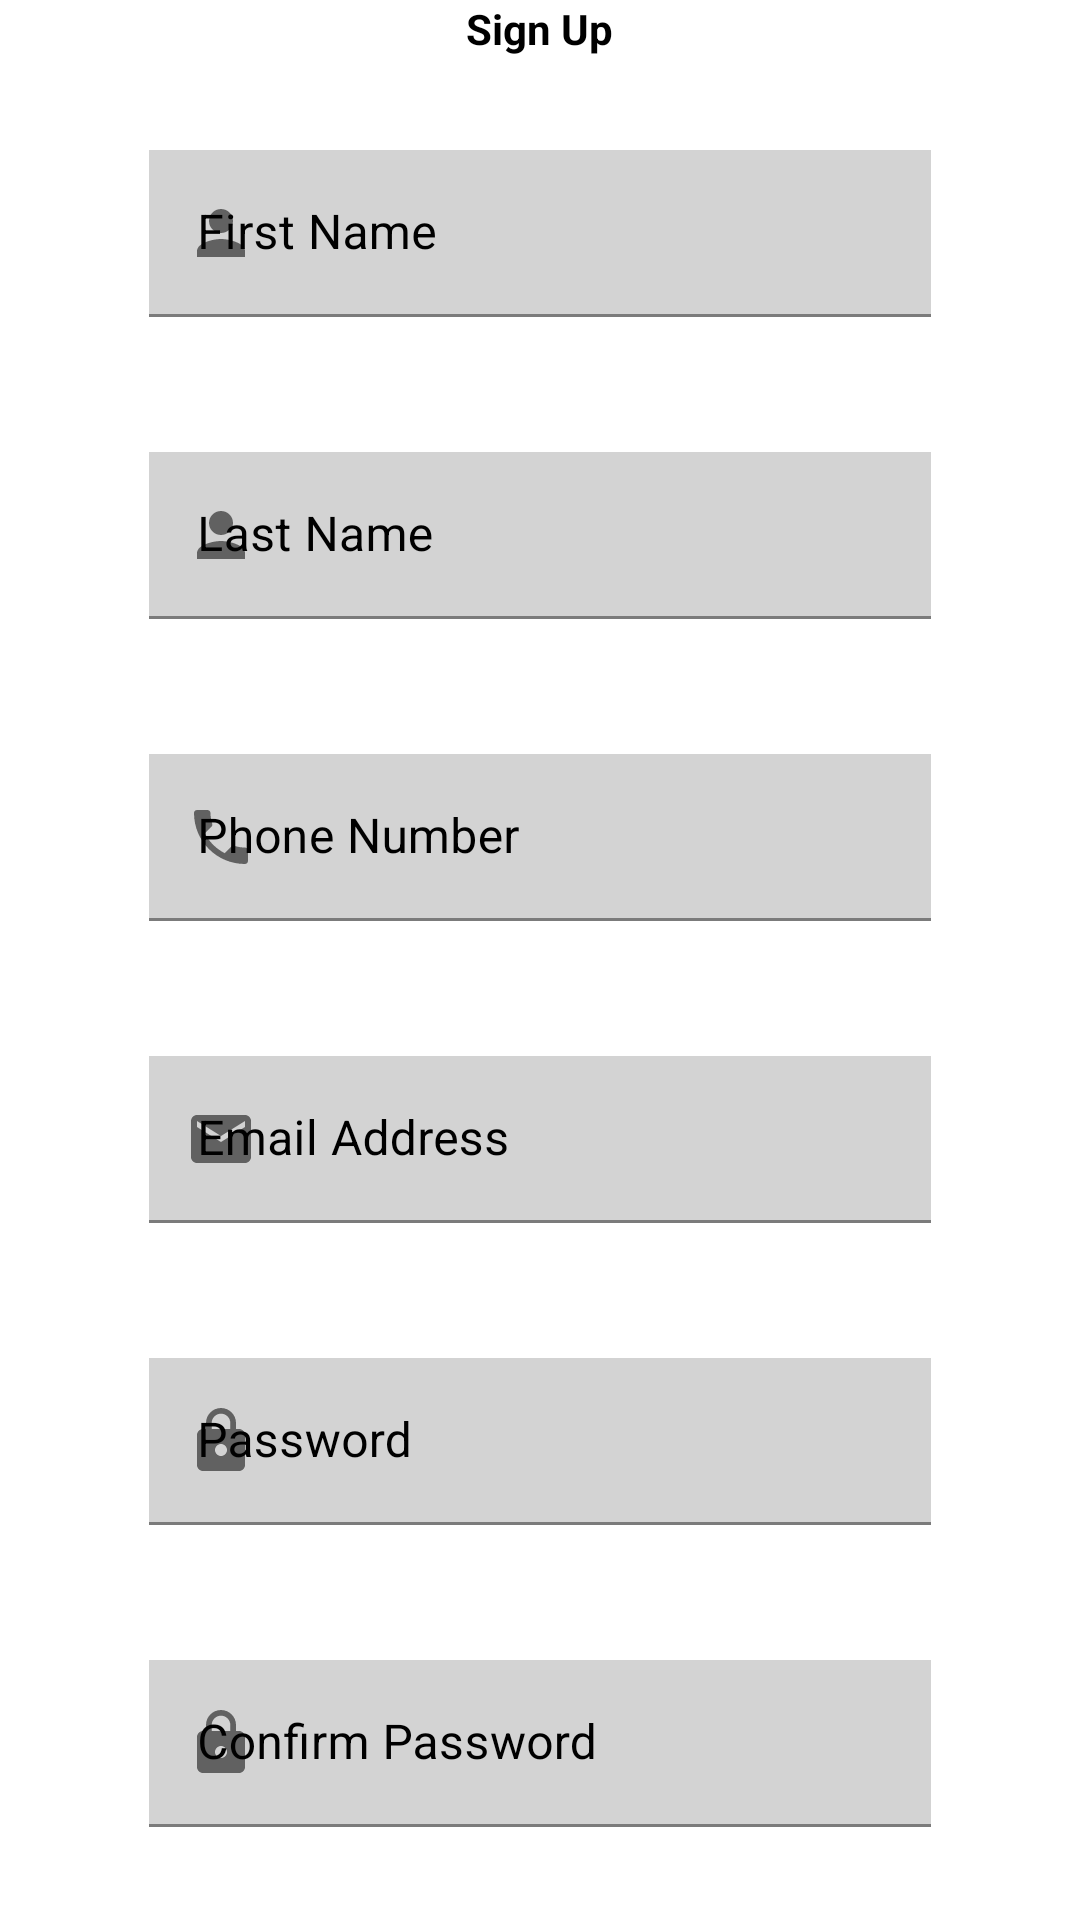

This screen was rendered from an Android layout file. Write that file and the resources it references.
<!-- AndroidManifest.xml: application theme Theme.MalibuPharmacy -->
<!-- res/layout/activity_sign_up.xml -->
<?xml version="1.0" encoding="utf-8"?>
<RelativeLayout xmlns:android="http://schemas.android.com/apk/res/android"
    xmlns:app="http://schemas.android.com/apk/res-auto"
    xmlns:tools="http://schemas.android.com/tools"
    android:layout_width="match_parent"
    android:layout_height="match_parent"
    android:background="@color/white"
    android:padding="@dimen/_12sdp"
    tools:context=".SignUpActivity">

    <TextView
        android:id="@+id/textTitle"
        android:layout_width="wrap_content"
        android:layout_height="wrap_content"
        android:text="Sign Up"
        android:textColor="@color/black"
        android:textSize="@dimen/_20sdp"
        android:textStyle="bold"
        android:layout_centerHorizontal="true"
        tools:layout_editor_absoluteX="165dp"
        tools:layout_editor_absoluteY="22dp" />

    <com.google.android.material.textfield.TextInputLayout
        android:id="@+id/textFNameLayout"
        android:layout_width="match_parent"
        android:layout_height="wrap_content"
        android:layout_marginStart="30dp"
        android:layout_marginTop="30dp"
        android:layout_marginEnd="30dp"
        android:layout_marginBottom="0dp"
        android:background="#30FFFFFF"
        android:drawablePadding="20dp"
        android:hint="First Name"
        android:textColorHint="@color/black"
        android:textStyle="italic"
        android:padding="20dp"
        android:inputType="text"
        app:startIconDrawable="@drawable/ic_baseline_person_24"
        app:layout_constraintEnd_toEndOf="parent"
        app:layout_constraintStart_toStartOf="parent"
        app:layout_constraintTop_toBottomOf="@+id/textTitle"
        android:autofillHints="Full Name">
        <com.google.android.material.textfield.TextInputEditText
            android:id="@+id/textFNameEt"
            android:layout_width="match_parent"
            android:layout_height="wrap_content"
            android:textColor="@color/black"
            android:inputType="textPersonName"
            android:background="@color/light_grey"/>
    </com.google.android.material.textfield.TextInputLayout>

    <com.google.android.material.textfield.TextInputLayout
        android:id="@+id/LNameLayout"
        android:layout_width="match_parent"
        android:layout_height="wrap_content"
        android:layout_marginStart="30dp"
        android:layout_marginTop="5dp"
        android:layout_marginEnd="30dp"
        android:layout_marginBottom="0dp"
        android:background="#30FFFFFF"
        android:drawablePadding="20dp"
        android:hint="Last Name"
        android:textColorHint="@color/black"
        android:textStyle="italic"
        android:padding="20dp"
        android:inputType="textPersonName"
        android:layout_below="@+id/textFNameLayout"
        app:startIconDrawable="@drawable/ic_baseline_person_24"
        app:layout_constraintEnd_toEndOf="parent"
        app:layout_constraintStart_toStartOf="parent"
        app:layout_constraintTop_toBottomOf="@+id/textFNameLayout">
        <com.google.android.material.textfield.TextInputEditText
            android:id="@+id/textLNameEt"
            android:layout_width="match_parent"
            android:layout_height="wrap_content"
            android:textColor="@color/black"
            android:inputType="textPersonName"
            android:background="@color/light_grey" />
    </com.google.android.material.textfield.TextInputLayout>


    <com.google.android.material.textfield.TextInputLayout
        android:id="@+id/contactLayout"
        android:layout_width="match_parent"
        android:layout_height="wrap_content"
        android:layout_marginStart="30dp"
        android:layout_marginTop="5dp"
        android:layout_marginEnd="30dp"
        android:layout_marginBottom="0dp"
        android:background="#30FFFFFF"
        android:drawablePadding="20dp"
        android:hint="Phone Number"
        android:textColorHint="@color/black"
        android:textStyle="italic"
        android:padding="20dp"
        android:inputType="textPersonName"
        android:layout_below="@+id/LNameLayout"
        app:startIconDrawable="@drawable/ic_baseline_phone_24"
        app:layout_constraintEnd_toEndOf="parent"
        app:layout_constraintStart_toStartOf="parent"
        app:layout_constraintTop_toBottomOf="@+id/LNameLayout">
        <com.google.android.material.textfield.TextInputEditText
            android:id="@+id/contactEt"
            android:layout_width="match_parent"
            android:layout_height="wrap_content"
            android:textColor="@color/black"
            android:inputType="textPersonName"
            android:background="@color/light_grey" />
    </com.google.android.material.textfield.TextInputLayout>

    <com.google.android.material.textfield.TextInputLayout
        android:id="@+id/emailLayout"
        android:layout_width="match_parent"
        android:layout_height="wrap_content"
        android:layout_marginStart="30dp"
        android:layout_marginTop="5dp"
        android:layout_marginEnd="30dp"
        android:layout_marginBottom="0dp"
        android:background="#30FFFFFF"
        android:drawablePadding="20dp"
        android:hint="Email Address"
        android:textColorHint="@color/black"
        android:textStyle="italic"
        android:padding="20dp"
        android:inputType="textEmailAddress"
        android:layout_below="@+id/contactLayout"
        app:startIconDrawable="@drawable/ic_baseline_email_24"
        app:layout_constraintEnd_toEndOf="parent"
        app:layout_constraintStart_toStartOf="parent"
        app:layout_constraintTop_toBottomOf="@+id/contactLayout">
        <com.google.android.material.textfield.TextInputEditText
            android:id="@+id/emailEt"
            android:layout_width="match_parent"
            android:layout_height="wrap_content"
            android:textColor="@color/black"
            android:inputType="textEmailAddress"
            android:background="@color/light_grey" />
    </com.google.android.material.textfield.TextInputLayout>
    <com.google.android.material.textfield.TextInputLayout
        android:id="@+id/passwordLayout"
        android:layout_width="match_parent"
        android:layout_height="wrap_content"
        android:layout_marginStart="30dp"
        android:layout_marginTop="5dp"
        android:layout_marginEnd="30dp"
        android:layout_marginBottom="0dp"
        android:background="#30FFFFFF"
        android:drawablePadding="20dp"
        android:hint="Password"
        android:textColorHint="@color/black"
        android:textStyle="italic"
        android:padding="20dp"
        android:inputType="textPassword"
        android:layout_below="@+id/emailLayout"
        app:startIconDrawable="@drawable/ic_baseline_lock_24"
        app:layout_constraintEnd_toEndOf="parent"
        app:layout_constraintStart_toStartOf="parent"
        app:layout_constraintTop_toBottomOf="@+id/emailLayout">
        <com.google.android.material.textfield.TextInputEditText
            android:id="@+id/passwordEt"
            android:layout_width="match_parent"
            android:layout_height="wrap_content"
            android:textColor="@color/black"
            android:inputType="textEmailAddress"
            android:background="@color/light_grey" />
    </com.google.android.material.textfield.TextInputLayout>
    <com.google.android.material.textfield.TextInputLayout
        android:id="@+id/repasswordLayout"
        android:layout_width="match_parent"
        android:layout_height="wrap_content"
        android:layout_marginStart="30dp"
        android:layout_marginTop="5dp"
        android:layout_marginEnd="30dp"
        android:layout_marginBottom="0dp"
        android:background="#30FFFFFF"
        android:drawablePadding="20dp"
        android:hint="Confirm Password"
        android:textColorHint="@color/black"
        android:textStyle="italic"
        android:padding="20dp"
        android:inputType="textPassword"
        android:layout_below="@+id/passwordLayout"
        app:startIconDrawable="@drawable/ic_baseline_lock_24"
        app:layout_constraintEnd_toEndOf="parent"
        app:layout_constraintStart_toStartOf="parent"
        app:layout_constraintTop_toBottomOf="@+id/contactLayout">
        <com.google.android.material.textfield.TextInputEditText
            android:id="@+id/re_passwordEt"
            android:layout_width="match_parent"
            android:layout_height="wrap_content"
            android:textColor="@color/black"
            android:inputType="textEmailAddress"
            android:background="@color/light_grey" />
    </com.google.android.material.textfield.TextInputLayout>

    <LinearLayout
        android:id="@+id/layoutBtn"
        android:layout_width="match_parent"
        android:layout_height="wrap_content"
        android:layout_marginTop="16dp"
        android:orientation="horizontal"
        app:layout_constraintEnd_toEndOf="parent"
        app:layout_constraintHorizontal_bias="0.077"
        app:layout_constraintStart_toStartOf="parent"
        android:layout_below="@+id/repasswordLayout">
        <com.google.android.material.button.MaterialButton
            android:id="@+id/registerBtn"
            android:layout_width="wrap_content"
            android:layout_height="wrap_content"
            android:backgroundTint="@color/black"
            android:text="REGISTER"
            android:layout_marginEnd="80dp"
            android:layout_marginStart="30dp"
            android:textColor="@color/white"
            android:layout_marginTop="10dp"
            app:layout_constraintEnd_toEndOf="parent"
            app:layout_constraintStart_toStartOf="parent" />

        <com.google.android.material.button.MaterialButton
            android:id="@+id/loginBtn"
            android:layout_width="wrap_content"
            android:layout_height="wrap_content"
            android:backgroundTint="@color/black"
            android:text="SIGN IN"
            android:textColor="@color/white"
            android:layout_marginTop="10dp"
            android:layout_marginStart="30dp"
            app:layout_constraintEnd_toEndOf="parent"
            app:layout_constraintStart_toStartOf="parent" />


    </LinearLayout>


</RelativeLayout>
<!-- resources referenced by this layout -->
<resources>
  <color name="black">#FF000000</color>
  <color name="light_grey">#D3D3D3</color>
  <color name="white">#FFFFFFFF</color>
  <!-- drawable ic_baseline_email_24 (drawable) -->
  <vector android:height="24dp" android:tint="#110F0F"
      android:viewportHeight="24" android:viewportWidth="24"
      android:width="24dp" xmlns:android="http://schemas.android.com/apk/res/android">
      <path android:fillColor="@android:color/white" android:pathData="M20,4L4,4c-1.1,0 -1.99,0.9 -1.99,2L2,18c0,1.1 0.9,2 2,2h16c1.1,0 2,-0.9 2,-2L22,6c0,-1.1 -0.9,-2 -2,-2zM20,8l-8,5 -8,-5L4,6l8,5 8,-5v2z"/>
  </vector>
  <!-- drawable ic_baseline_lock_24 (drawable) -->
  <vector android:height="24dp" android:tint="#110F0F"
      android:viewportHeight="24" android:viewportWidth="24"
      android:width="24dp" xmlns:android="http://schemas.android.com/apk/res/android">
      <path android:fillColor="@android:color/white" android:pathData="M18,8h-1L17,6c0,-2.76 -2.24,-5 -5,-5S7,3.24 7,6v2L6,8c-1.1,0 -2,0.9 -2,2v10c0,1.1 0.9,2 2,2h12c1.1,0 2,-0.9 2,-2L20,10c0,-1.1 -0.9,-2 -2,-2zM12,17c-1.1,0 -2,-0.9 -2,-2s0.9,-2 2,-2 2,0.9 2,2 -0.9,2 -2,2zM15.1,8L8.9,8L8.9,6c0,-1.71 1.39,-3.1 3.1,-3.1 1.71,0 3.1,1.39 3.1,3.1v2z"/>
  </vector>
  <!-- drawable ic_baseline_person_24 (drawable) -->
  <vector android:height="24dp" android:tint="#110F0F"
      android:viewportHeight="24" android:viewportWidth="24"
      android:width="24dp" xmlns:android="http://schemas.android.com/apk/res/android">
      <path android:fillColor="@android:color/white" android:pathData="M12,12c2.21,0 4,-1.79 4,-4s-1.79,-4 -4,-4 -4,1.79 -4,4 1.79,4 4,4zM12,14c-2.67,0 -8,1.34 -8,4v2h16v-2c0,-2.66 -5.33,-4 -8,-4z"/>
  </vector>
  <!-- drawable ic_baseline_phone_24 (drawable) -->
  <vector android:height="24dp" android:tint="#110F0F"
      android:viewportHeight="24" android:viewportWidth="24"
      android:width="24dp" xmlns:android="http://schemas.android.com/apk/res/android">
      <path android:fillColor="@android:color/white" android:pathData="M6.62,10.79c1.44,2.83 3.76,5.14 6.59,6.59l2.2,-2.2c0.27,-0.27 0.67,-0.36 1.02,-0.24 1.12,0.37 2.33,0.57 3.57,0.57 0.55,0 1,0.45 1,1V20c0,0.55 -0.45,1 -1,1 -9.39,0 -17,-7.61 -17,-17 0,-0.55 0.45,-1 1,-1h3.5c0.55,0 1,0.45 1,1 0,1.25 0.2,2.45 0.57,3.57 0.11,0.35 0.03,0.74 -0.25,1.02l-2.2,2.2z"/>
  </vector>
  <style name="Theme.MalibuPharmacy" parent="Theme.MaterialComponents.DayNight.NoActionBar">
          
          <item name="colorPrimary">@color/purple_500</item>
          <item name="colorPrimaryVariant">@color/purple_700</item>
          <item name="colorOnPrimary">@color/white</item>
          
          <item name="colorSecondary">@color/teal_200</item>
          <item name="colorSecondaryVariant">@color/teal_700</item>
          <item name="colorOnSecondary">@color/black</item>
          
          <item name="android:statusBarColor" tools:targetApi="l">?attr/colorPrimaryVariant</item>
          
      </style>
  <color name="purple_500">#FF6200EE</color>
  <color name="purple_700">#FF3700B3</color>
  <color name="teal_200">#FF03DAC5</color>
  <color name="teal_700">#FF018786</color>
</resources>
